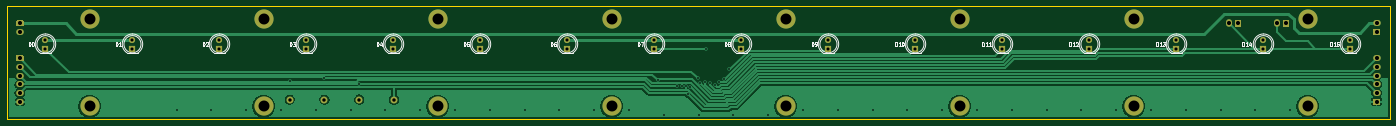
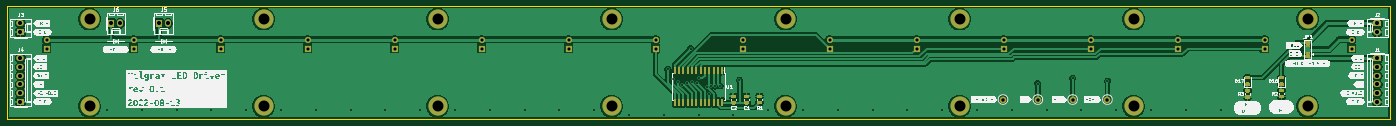
Circuit board: 11 layer files. Board 403.9 x 33.0 mm.
- bottom_copper: led_breakout-B_Cu.gbl (227374 bytes)
- bottom_mask: led_breakout-B_Mask.gbs (18196 bytes)
- paste: led_breakout-B_Paste.gbp (13634 bytes)
- bottom_silk: led_breakout-B_Silkscreen.gbo (190627 bytes)
- outline: led_breakout-Edge_Cuts.gm1 (760 bytes)
- top_copper: led_breakout-F_Cu.gtl (74480 bytes)
- top_mask: led_breakout-F_Mask.gts (4664 bytes)
- paste: led_breakout-F_Paste.gtp (520 bytes)
- top_silk: led_breakout-F_Silkscreen.gto (21706 bytes)
- drill: led_breakout-NPTH.drl (302 bytes)
- drill: led_breakout-PTH.drl (2617 bytes)

=== bottom_copper: led_breakout-B_Cu.gbl (227374 bytes, source omitted) ===
=== bottom_mask: led_breakout-B_Mask.gbs (18196 bytes, source omitted) ===
=== paste: led_breakout-B_Paste.gbp (13634 bytes, source omitted) ===
=== bottom_silk: led_breakout-B_Silkscreen.gbo (190627 bytes, source omitted) ===
=== outline: led_breakout-Edge_Cuts.gm1 ===
G04 #@! TF.GenerationSoftware,KiCad,Pcbnew,6.0.5+dfsg-1~bpo11+1*
G04 #@! TF.CreationDate,2022-08-13T15:25:21+00:00*
G04 #@! TF.ProjectId,led_breakout,6c65645f-6272-4656-916b-6f75742e6b69,0.1*
G04 #@! TF.SameCoordinates,Original*
G04 #@! TF.FileFunction,Profile,NP*
%FSLAX46Y46*%
G04 Gerber Fmt 4.6, Leading zero omitted, Abs format (unit mm)*
G04 Created by KiCad (PCBNEW 6.0.5+dfsg-1~bpo11+1) date 2022-08-13 15:25:21*
%MOMM*%
%LPD*%
G01*
G04 APERTURE LIST*
G04 #@! TA.AperFunction,Profile*
%ADD10C,0.100000*%
G04 #@! TD*
G04 APERTURE END LIST*
D10*
X417830000Y-139700000D02*
X417830000Y-106680000D01*
X13970000Y-139700000D02*
X417830000Y-139700000D01*
X417830000Y-106680000D02*
X13970000Y-106680000D01*
X13970000Y-106680000D02*
X13970000Y-139700000D01*
M02*

=== top_copper: led_breakout-F_Cu.gtl (74480 bytes, source omitted) ===
=== top_mask: led_breakout-F_Mask.gts ===
G04 #@! TF.GenerationSoftware,KiCad,Pcbnew,6.0.5+dfsg-1~bpo11+1*
G04 #@! TF.CreationDate,2022-08-13T15:25:21+00:00*
G04 #@! TF.ProjectId,led_breakout,6c65645f-6272-4656-916b-6f75742e6b69,0.1*
G04 #@! TF.SameCoordinates,Original*
G04 #@! TF.FileFunction,Soldermask,Top*
G04 #@! TF.FilePolarity,Negative*
%FSLAX46Y46*%
G04 Gerber Fmt 4.6, Leading zero omitted, Abs format (unit mm)*
G04 Created by KiCad (PCBNEW 6.0.5+dfsg-1~bpo11+1) date 2022-08-13 15:25:21*
%MOMM*%
%LPD*%
G01*
G04 APERTURE LIST*
%ADD10C,5.600000*%
%ADD11R,1.800000X1.800000*%
%ADD12C,1.800000*%
%ADD13C,2.000000*%
%ADD14O,2.190000X1.740000*%
%ADD15O,1.740000X2.190000*%
G04 APERTURE END LIST*
D10*
X190500000Y-135890000D03*
X139700000Y-135890000D03*
D11*
X228439032Y-119090979D03*
D12*
X228439032Y-116550979D03*
D11*
X152239032Y-119090979D03*
D12*
X152239032Y-116550979D03*
D10*
X38100000Y-135890000D03*
X292100000Y-135890000D03*
D11*
X406239032Y-119090979D03*
D12*
X406239032Y-116550979D03*
D10*
X393700000Y-135890000D03*
X88900000Y-110490000D03*
X88900000Y-135890000D03*
X38100000Y-110490000D03*
X241300000Y-110490000D03*
D11*
X101439032Y-119090979D03*
D12*
X101439032Y-116550979D03*
D10*
X241300000Y-135890000D03*
X190500000Y-110490000D03*
X342900000Y-135890000D03*
D11*
X126839032Y-119090979D03*
D12*
X126839032Y-116550979D03*
D11*
X253839032Y-119090979D03*
D12*
X253839032Y-116550979D03*
D11*
X177639032Y-119090979D03*
D12*
X177639032Y-116550979D03*
D11*
X355439032Y-119090979D03*
D12*
X355439032Y-116550979D03*
D11*
X304639032Y-119090979D03*
D12*
X304639032Y-116550979D03*
D11*
X50639032Y-119090979D03*
D12*
X50639032Y-116550979D03*
D10*
X393700000Y-110490000D03*
D11*
X330039032Y-119090979D03*
D12*
X330039032Y-116550979D03*
D11*
X25239032Y-119090979D03*
D12*
X25239032Y-116550979D03*
D11*
X279239032Y-119090979D03*
D12*
X279239032Y-116550979D03*
D11*
X76039032Y-119090979D03*
D12*
X76039032Y-116550979D03*
D10*
X139700000Y-110490000D03*
D11*
X203039032Y-119090979D03*
D12*
X203039032Y-116550979D03*
D11*
X380839032Y-119090979D03*
D12*
X380839032Y-116550979D03*
D10*
X342900000Y-110490000D03*
X292100000Y-110490000D03*
D13*
X106680000Y-133985000D03*
G36*
G01*
X16935000Y-121050000D02*
X18625000Y-121050000D01*
G75*
G02*
X18875000Y-121300000I0J-250000D01*
G01*
X18875000Y-122540000D01*
G75*
G02*
X18625000Y-122790000I-250000J0D01*
G01*
X16935000Y-122790000D01*
G75*
G02*
X16685000Y-122540000I0J250000D01*
G01*
X16685000Y-121300000D01*
G75*
G02*
X16935000Y-121050000I250000J0D01*
G01*
G37*
D14*
X17780000Y-124460000D03*
X17780000Y-127000000D03*
X17780000Y-129540000D03*
X17780000Y-132080000D03*
X17780000Y-134620000D03*
G36*
G01*
X414704032Y-115170000D02*
X413014032Y-115170000D01*
G75*
G02*
X412764032Y-114920000I0J250000D01*
G01*
X412764032Y-113680000D01*
G75*
G02*
X413014032Y-113430000I250000J0D01*
G01*
X414704032Y-113430000D01*
G75*
G02*
X414954032Y-113680000I0J-250000D01*
G01*
X414954032Y-114920000D01*
G75*
G02*
X414704032Y-115170000I-250000J0D01*
G01*
G37*
X413859032Y-111760000D03*
G36*
G01*
X374250000Y-110915000D02*
X374250000Y-112605000D01*
G75*
G02*
X374000000Y-112855000I-250000J0D01*
G01*
X372760000Y-112855000D01*
G75*
G02*
X372510000Y-112605000I0J250000D01*
G01*
X372510000Y-110915000D01*
G75*
G02*
X372760000Y-110665000I250000J0D01*
G01*
X374000000Y-110665000D01*
G75*
G02*
X374250000Y-110915000I0J-250000D01*
G01*
G37*
D15*
X370840000Y-111760000D03*
D13*
X96520000Y-133985000D03*
G36*
G01*
X16935000Y-110890000D02*
X18625000Y-110890000D01*
G75*
G02*
X18875000Y-111140000I0J-250000D01*
G01*
X18875000Y-112380000D01*
G75*
G02*
X18625000Y-112630000I-250000J0D01*
G01*
X16935000Y-112630000D01*
G75*
G02*
X16685000Y-112380000I0J250000D01*
G01*
X16685000Y-111140000D01*
G75*
G02*
X16935000Y-110890000I250000J0D01*
G01*
G37*
D14*
X17780000Y-114300000D03*
G36*
G01*
X388220000Y-110915000D02*
X388220000Y-112605000D01*
G75*
G02*
X387970000Y-112855000I-250000J0D01*
G01*
X386730000Y-112855000D01*
G75*
G02*
X386480000Y-112605000I0J250000D01*
G01*
X386480000Y-110915000D01*
G75*
G02*
X386730000Y-110665000I250000J0D01*
G01*
X387970000Y-110665000D01*
G75*
G02*
X388220000Y-110915000I0J-250000D01*
G01*
G37*
D15*
X384810000Y-111760000D03*
D13*
X127000000Y-133985000D03*
X116840000Y-133985000D03*
G36*
G01*
X414704032Y-135490000D02*
X413014032Y-135490000D01*
G75*
G02*
X412764032Y-135240000I0J250000D01*
G01*
X412764032Y-134000000D01*
G75*
G02*
X413014032Y-133750000I250000J0D01*
G01*
X414704032Y-133750000D01*
G75*
G02*
X414954032Y-134000000I0J-250000D01*
G01*
X414954032Y-135240000D01*
G75*
G02*
X414704032Y-135490000I-250000J0D01*
G01*
G37*
D14*
X413859032Y-132080000D03*
X413859032Y-129540000D03*
X413859032Y-127000000D03*
X413859032Y-124460000D03*
X413859032Y-121920000D03*
M02*

=== paste: led_breakout-F_Paste.gtp ===
G04 #@! TF.GenerationSoftware,KiCad,Pcbnew,6.0.5+dfsg-1~bpo11+1*
G04 #@! TF.CreationDate,2022-08-13T15:25:21+00:00*
G04 #@! TF.ProjectId,led_breakout,6c65645f-6272-4656-916b-6f75742e6b69,0.1*
G04 #@! TF.SameCoordinates,Original*
G04 #@! TF.FileFunction,Paste,Top*
G04 #@! TF.FilePolarity,Positive*
%FSLAX46Y46*%
G04 Gerber Fmt 4.6, Leading zero omitted, Abs format (unit mm)*
G04 Created by KiCad (PCBNEW 6.0.5+dfsg-1~bpo11+1) date 2022-08-13 15:25:21*
%MOMM*%
%LPD*%
G01*
G04 APERTURE LIST*
G04 APERTURE END LIST*
M02*

=== top_silk: led_breakout-F_Silkscreen.gto (21706 bytes, source omitted) ===
=== drill: led_breakout-NPTH.drl ===
M48
; DRILL file {KiCad 6.0.5+dfsg-1~bpo11+1} date Sat Aug 13 15:25:21 2022
; FORMAT={-:-/ absolute / metric / decimal}
; #@! TF.CreationDate,2022-08-13T15:25:21+00:00
; #@! TF.GenerationSoftware,Kicad,Pcbnew,6.0.5+dfsg-1~bpo11+1
; #@! TF.FileFunction,NonPlated,1,2,NPTH
FMAT,2
METRIC
%
G90
G05
T0
M30

=== drill: led_breakout-PTH.drl ===
M48
; DRILL file {KiCad 6.0.5+dfsg-1~bpo11+1} date Sat Aug 13 15:25:21 2022
; FORMAT={-:-/ absolute / metric / decimal}
; #@! TF.CreationDate,2022-08-13T15:25:21+00:00
; #@! TF.GenerationSoftware,Kicad,Pcbnew,6.0.5+dfsg-1~bpo11+1
; #@! TF.FileFunction,Plated,1,2,PTH
FMAT,2
METRIC
; #@! TA.AperFunction,Plated,PTH,ViaDrill
T1C0.500
; #@! TA.AperFunction,Plated,PTH,ComponentDrill
T2C0.900
; #@! TA.AperFunction,Plated,PTH,ComponentDrill
T3C1.000
; #@! TA.AperFunction,Plated,PTH,ComponentDrill
T4C1.190
; #@! TA.AperFunction,Plated,PTH,ComponentDrill
T5C3.200
%
G90
G05
T1
X63.5Y-137.16
X73.66Y-137.16
X83.82Y-137.16
X93.98Y-137.16
X96.52Y-128.554
X104.14Y-137.16
X106.68Y-127.754
X114.3Y-137.16
X116.882Y-129.353
X124.46Y-137.16
X134.62Y-137.16
X144.78Y-137.16
X154.94Y-137.16
X165.1Y-137.16
X175.26Y-137.16
X185.42Y-137.16
X195.58Y-137.16
X203.962Y-128.249
X205.74Y-138.43
X209.55Y-130.048
X211.074Y-130.048
X212.374Y-130.061
X212.852Y-132.478
X213.542Y-130.374
X215.646Y-127.762
X215.9Y-138.43
X216.408Y-129.032
X217.872Y-128.949
X218.186Y-119.126
X219.119Y-129.226
X220.609Y-129.677
X221.803Y-128.992
X223.421Y-127.897
X224.911Y-125.118
X226.06Y-138.43
X236.22Y-138.43
X246.38Y-137.16
X256.54Y-137.16
X266.7Y-137.16
X276.86Y-137.16
X287.02Y-137.16
X297.18Y-137.16
X307.34Y-137.16
X317.5Y-137.16
X327.66Y-137.16
X337.82Y-137.16
X347.98Y-137.16
X358.14Y-137.16
X368.3Y-137.16
X378.46Y-137.16
X388.62Y-137.16
T2
X25.239Y-116.551
X25.239Y-119.091
X50.639Y-116.551
X50.639Y-119.091
X76.039Y-116.551
X76.039Y-119.091
X101.439Y-116.551
X101.439Y-119.091
X126.839Y-116.551
X126.839Y-119.091
X152.239Y-116.551
X152.239Y-119.091
X177.639Y-116.551
X177.639Y-119.091
X203.039Y-116.551
X203.039Y-119.091
X228.439Y-116.551
X228.439Y-119.091
X253.839Y-116.551
X253.839Y-119.091
X279.239Y-116.551
X279.239Y-119.091
X304.639Y-116.551
X304.639Y-119.091
X330.039Y-116.551
X330.039Y-119.091
X355.439Y-116.551
X355.439Y-119.091
X380.839Y-116.551
X380.839Y-119.091
X406.239Y-116.551
X406.239Y-119.091
T3
X96.52Y-133.985
X106.68Y-133.985
X116.84Y-133.985
X127.0Y-133.985
T4
X17.78Y-111.76
X17.78Y-114.3
X17.78Y-121.92
X17.78Y-124.46
X17.78Y-127.0
X17.78Y-129.54
X17.78Y-132.08
X17.78Y-134.62
X370.84Y-111.76
X373.38Y-111.76
X384.81Y-111.76
X387.35Y-111.76
X413.859Y-111.76
X413.859Y-114.3
X413.859Y-121.92
X413.859Y-124.46
X413.859Y-127.0
X413.859Y-129.54
X413.859Y-132.08
X413.859Y-134.62
T5
X38.1Y-110.49
X38.1Y-135.89
X88.9Y-110.49
X88.9Y-135.89
X139.7Y-110.49
X139.7Y-135.89
X190.5Y-110.49
X190.5Y-135.89
X241.3Y-110.49
X241.3Y-135.89
X292.1Y-110.49
X292.1Y-135.89
X342.9Y-110.49
X342.9Y-135.89
X393.7Y-110.49
X393.7Y-135.89
T0
M30

